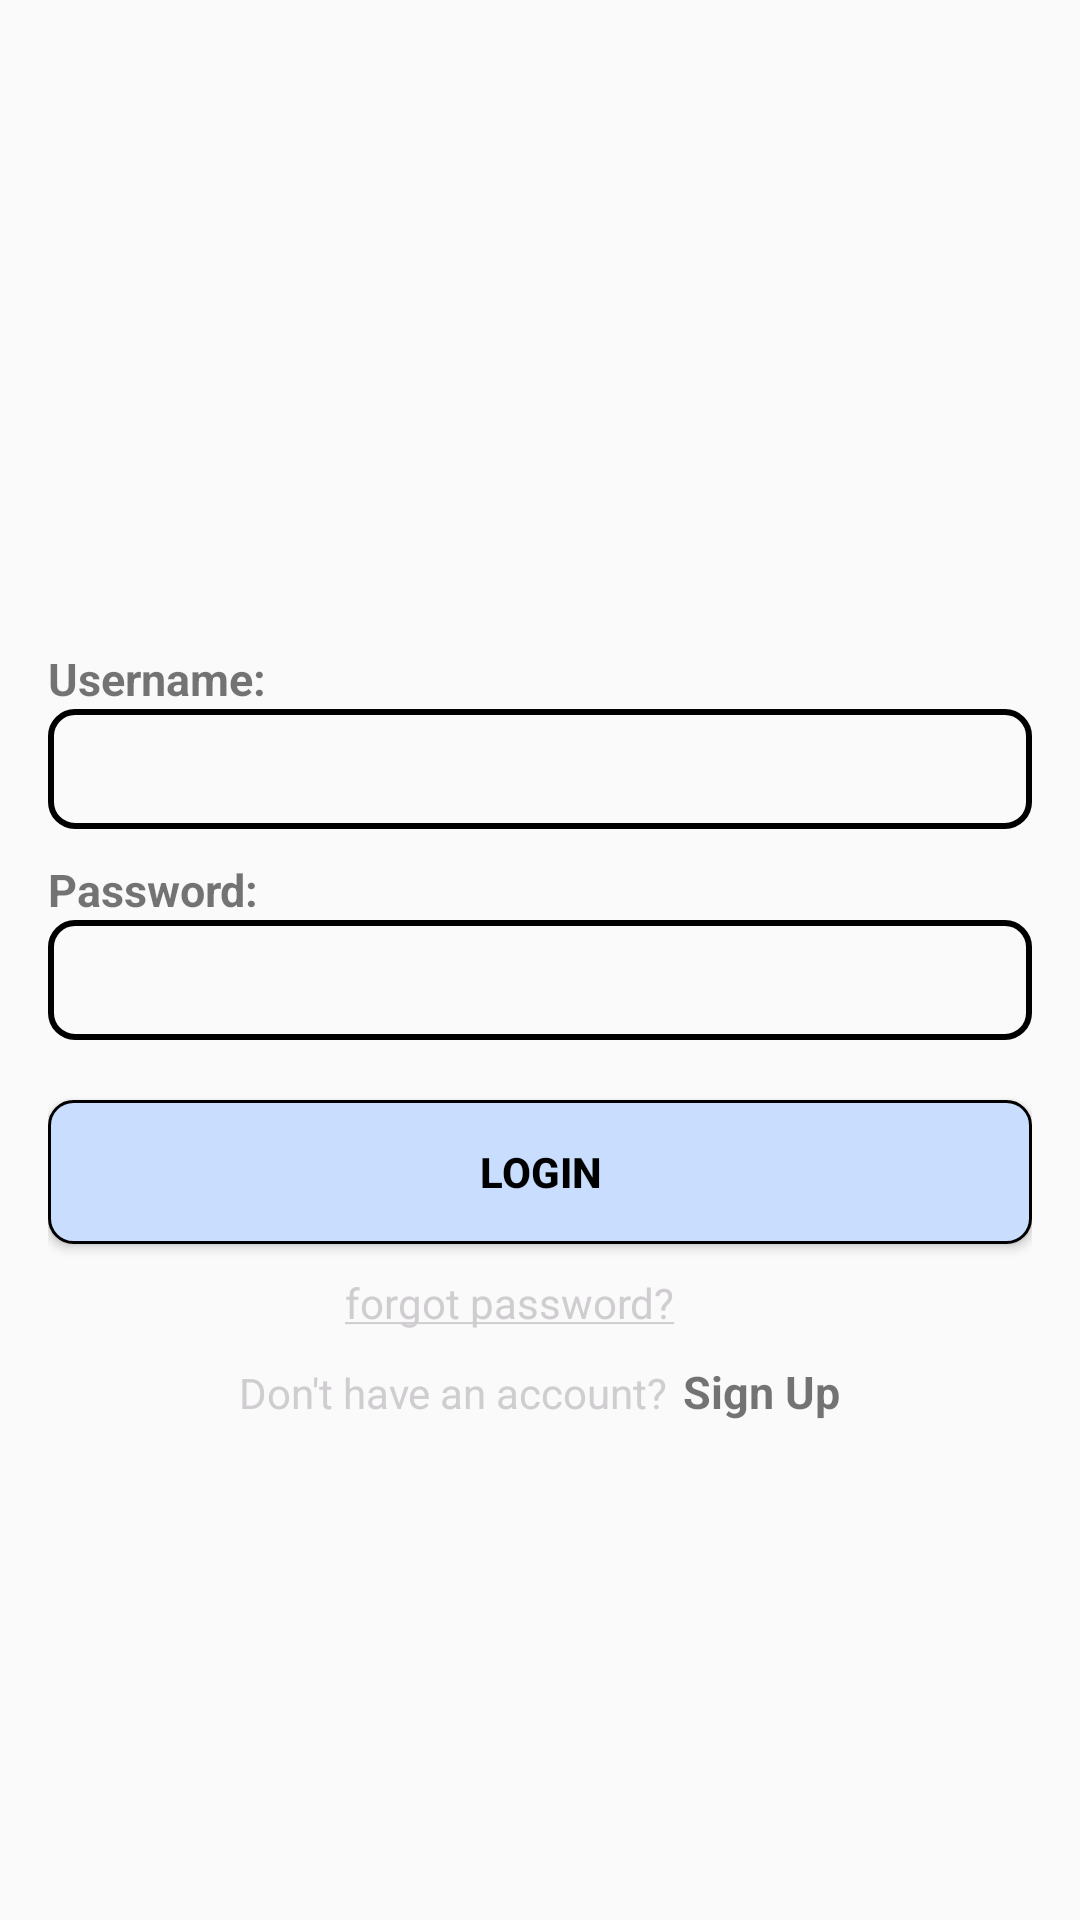

This screen was rendered from an Android layout file. Write that file and the resources it references.
<!-- AndroidManifest.xml: application theme Theme.Asignment -->
<!-- res/layout/activity_login.xml -->
<?xml version="1.0" encoding="utf-8"?>
<LinearLayout xmlns:android="http://schemas.android.com/apk/res/android"
    xmlns:app="http://schemas.android.com/apk/res-auto"
    xmlns:tools="http://schemas.android.com/tools"
    android:layout_width="match_parent"
    android:layout_height="match_parent"
    android:orientation="vertical"
    android:padding="16dp"
    tools:context=".LoginActivity">

    <ImageView
        android:layout_width="200dp"
        android:layout_height="200dp"
        android:layout_gravity="center_horizontal"
        android:src="@drawable/fptpolytechnic" />

    <TextView
        android:layout_width="wrap_content"
        android:layout_height="wrap_content"
        android:text="Username:"
        android:textSize="15dp"
        android:textStyle="bold" />

    <EditText
        android:id="@+id/edt_Username"
        android:layout_width="match_parent"
        android:layout_height="wrap_content"
        android:background="@drawable/custom_edt"
        android:paddingLeft="10dp"/>

    <TextView
        android:layout_width="wrap_content"
        android:layout_height="wrap_content"
        android:layout_marginTop="10dp"
        android:text="Password:"
        android:textSize="15dp"
        android:textStyle="bold" />

    <EditText
        android:id="@+id/edt_Password"
        android:layout_width="match_parent"
        android:layout_height="wrap_content"
        android:background="@drawable/custom_edt"
        android:paddingLeft="10dp"/>

    <Button
        android:id="@+id/btn_Login"
        android:layout_width="match_parent"
        android:layout_height="wrap_content"
        android:layout_marginTop="20dp"
        android:background="@drawable/custom_btn"
        android:text="LOGIN"
        android:textColor="@color/black"
        android:textStyle="bold"
        app:backgroundTint="@null" />

    <TextView
        android:layout_width="wrap_content"
        android:layout_height="wrap_content"
        android:layout_gravity="center_horizontal"
        android:layout_marginTop="10dp"
        android:layout_marginRight="10dp"
        android:text="@string/forgot_password"
        android:textColor="#d0cdd0" />

    <LinearLayout
        android:layout_width="wrap_content"
        android:layout_height="wrap_content"
        android:layout_gravity="center_horizontal"
        android:layout_marginTop="10dp">

        <TextView
            android:layout_width="wrap_content"
            android:layout_height="wrap_content"
            android:text="Don't have an account?"
            android:textColor="#d0cdd0" />

        <TextView
            android:id="@+id/tv_SignUp"
            android:layout_width="wrap_content"
            android:layout_height="wrap_content"
            android:paddingLeft="5dp"
            android:text="Sign Up"
            android:textSize="15dp"
            android:textStyle="bold" />
    </LinearLayout>
</LinearLayout>
<!-- resources referenced by this layout -->
<resources>
  <!-- drawable custom_btn (drawable) -->
  <?xml version="1.0" encoding="utf-8"?>
  <shape xmlns:android="http://schemas.android.com/apk/res/android"
      android:shape="rectangle">
      <size
          android:width="100dp"
          android:height="40dp" />
  
      <gradient
          android:startColor="#c9ddff"
          android:endColor="#c9ddff"/>
  
      <corners android:radius="8dp" />
  
      <stroke
          android:width="1dp"
          android:color="@color/black" />
  </shape>
  <!-- drawable custom_edt (drawable) -->
  <?xml version="1.0" encoding="utf-8"?>
  <shape xmlns:android="http://schemas.android.com/apk/res/android"
      android:shape="rectangle">
  
      <size
          android:width="100dp"
          android:height="40dp" />
  
  
  
      <corners android:radius="8dp" />
  
      <stroke
          android:width="2dp"
          android:color="@color/black" />
  
  </shape>
  <string name="forgot_password">
          <u>forgot password?</u>
      </string>
  <style name="Theme.Asignment" parent="Base.Theme.Asignment" />
  <style name="Base.Theme.Asignment" parent="Theme.AppCompat.DayNight.NoActionBar">
          
          
      </style>
  <!-- not gathered from this repository: default colours our renderer supplied (Android Studio template values) -->
  <color name="black">#FF000000</color>
</resources>
